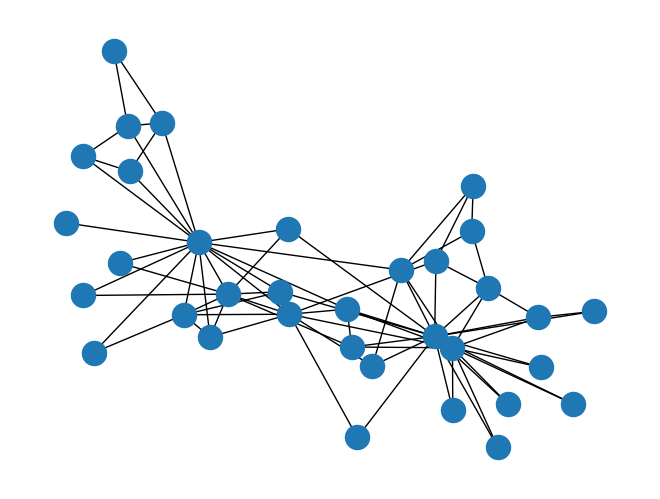

Here is the Python script that generated this plot:
#!/bin/python
'''
A simplistic model of a socio-economic network in a group of individuals
TODO: 
Class Agent:
    attributes: age, gender, social credit: public, private, 
    agent behavior models: by gender and age, 
    N_individuals = 50-150
    Mechanisms: agent lifecycle: creation, 4 stages (CGJung), ; agent interaction: social credit transfering\creation, social connections creation, strength

'''

import networkx as nx
import matplotlib.pyplot as plt

G = nx.karate_club_graph()

nx.draw(G)
plt.show()
